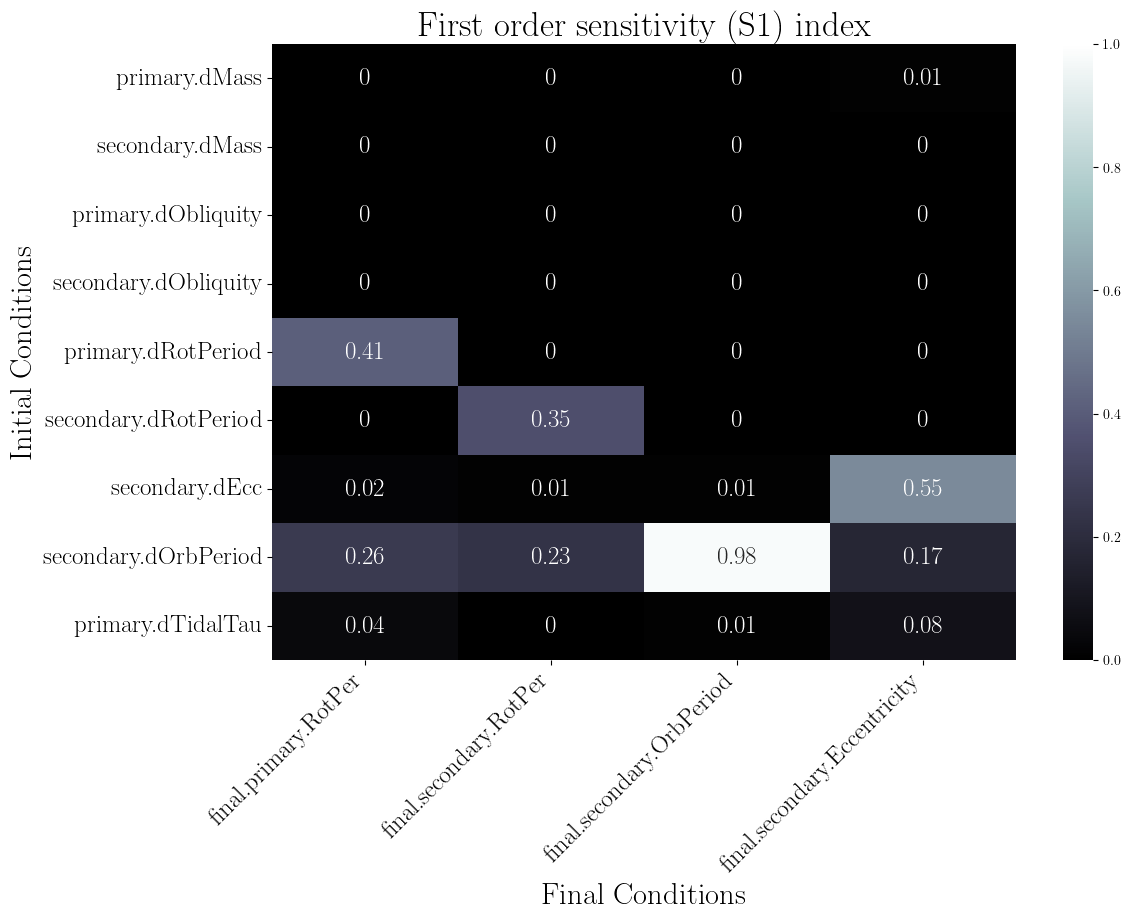

Data behind this chart, as committed beside it:
, final.primary.RotPer, final.secondary.RotPer, final.secondary.OrbPeriod, final.secondary.Eccentricity
primary.dMass, 0.0, 0.0, 0.0, 0.01
secondary.dMass, 0.0, 0.0, 0.0, 0.0
primary.dObliquity, 0.0, 0.0, 0.0, 0.0
secondary.dObliquity, 0.0, 0.0, 0.0, 0.0
primary.dRotPeriod, 0.41, 0.0, 0.0, 0.0
secondary.dRotPeriod, 0.0, 0.35, 0.0, 0.0
secondary.dEcc, 0.02, 0.01, 0.01, 0.55
secondary.dOrbPeriod, 0.26, 0.23, 0.98, 0.17
primary.dTidalTau, 0.04, 0.0, 0.01, 0.08
